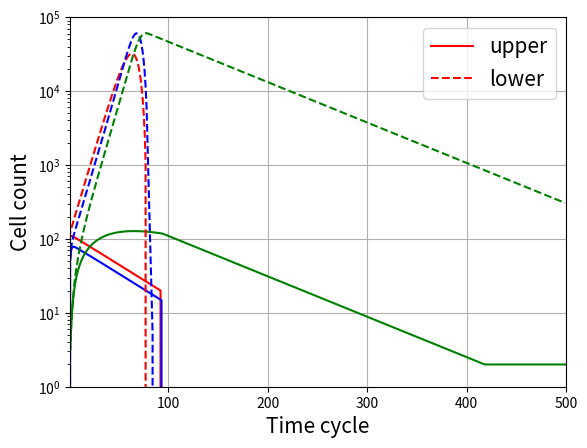
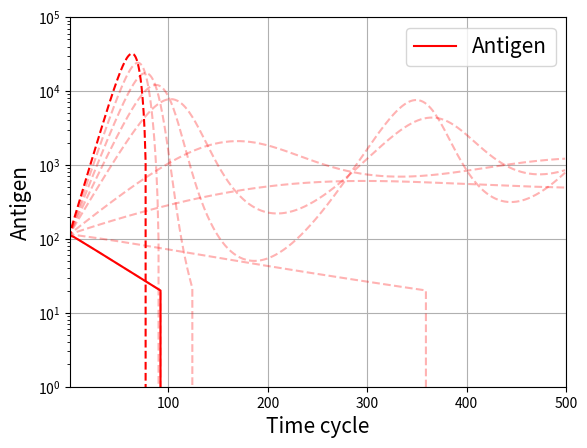
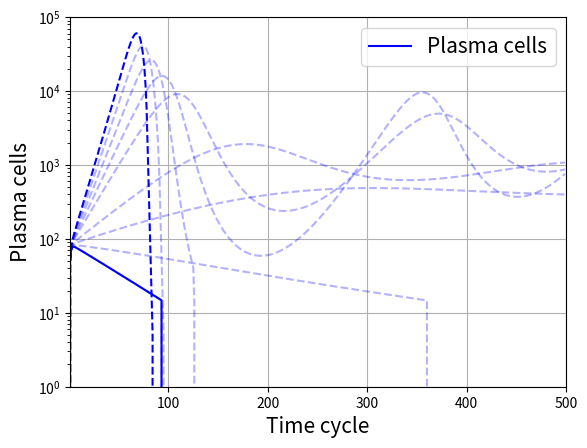
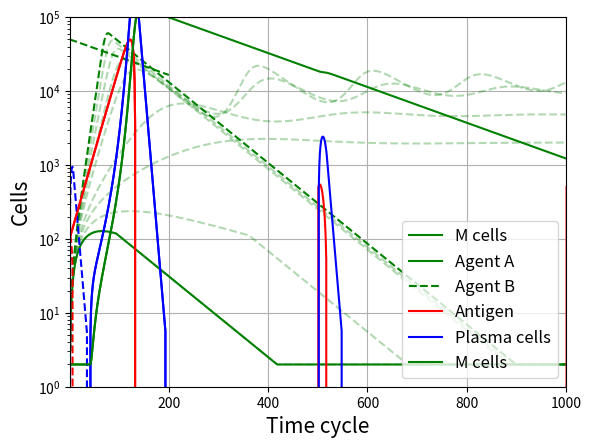
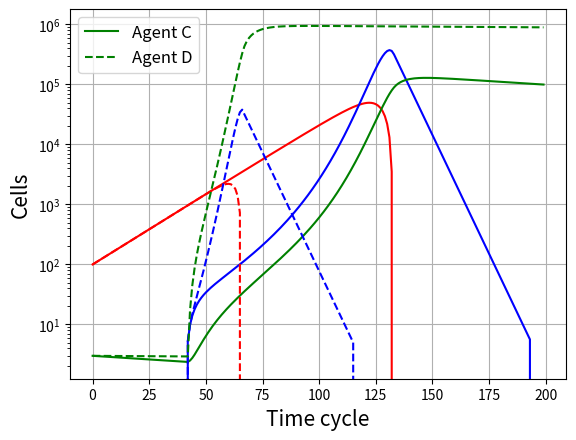
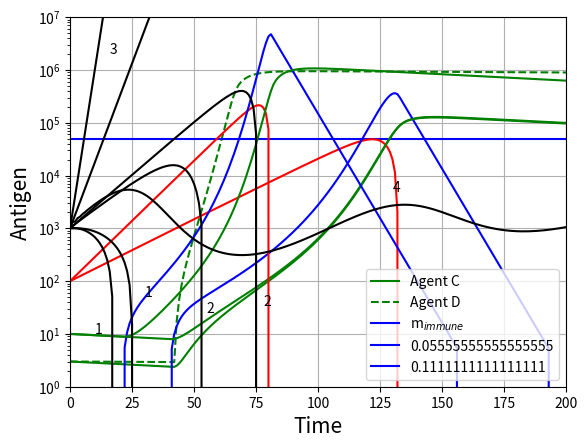
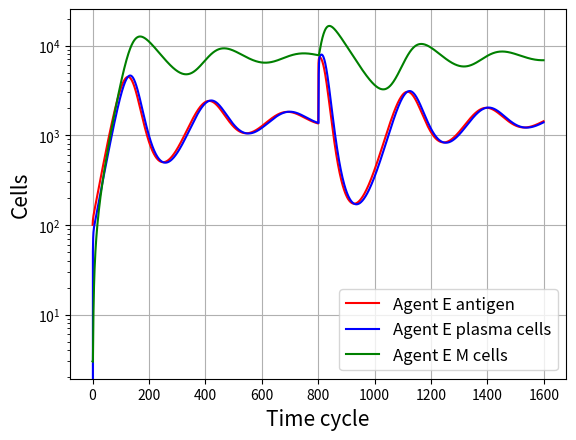
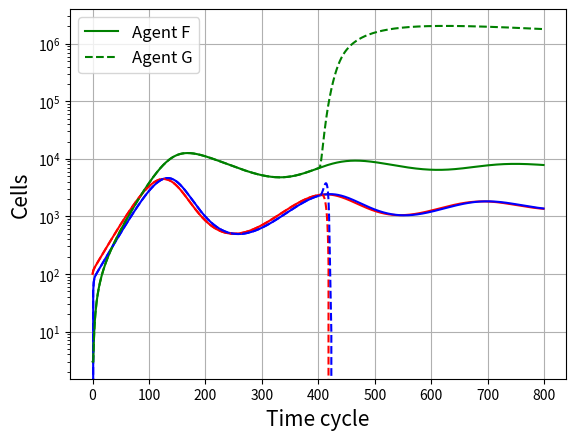

These figures' Python source, in order:
# -*- coding: utf-8 -*-
"""
Created on Mon Mar 22 10:39:44 2021

[redacted]
"""
#%% Plotting the immune system 
import numpy as np
import matplotlib.pyplot as plt
from matplotlib.pyplot import figure


def Model(a,b,c,d,e,f,g,time, virusStart, plasmaStart, mcellStart):
    virus = [virusStart]
    plasma = [plasmaStart]
    mcell = [mcellStart]
    
    virusTemp = virusStart
    plasmaTemp = plasmaStart
    mcellTemp = mcellStart
    
    for ix in range(time):
        dvdt = a*virusTemp - b*plasmaTemp
        dpdt = virusTemp*(c + d*mcellTemp) - e*plasmaTemp
        dmdt = f*plasmaTemp - g*mcellTemp
        virusTemp = virusTemp + dvdt
        plasmaTemp = plasmaTemp + dpdt
        mcellTemp = mcellTemp + dmdt
        if virusTemp < 20: virusTemp = 0
        if plasmaTemp < 5: plasmaTemp = 0
        if mcellTemp < 2: mcellTemp = 2
        virus.append(virusTemp)
        plasma.append(plasmaTemp)
        mcell.append(mcellTemp)    
    return virus, plasma, mcell

virus = 100
plasma = 0
mcell = 3

parameterTimeChanger = 8
a = 1/parameterTimeChanger #np.random.normal(2,0.2)
b = 1/parameterTimeChanger
c = 4/parameterTimeChanger # np.random.normal(1,0.1)
d = 0.0002/parameterTimeChanger
e = 5.5/parameterTimeChanger
f = 0.5/parameterTimeChanger
g = 0.10/parameterTimeChanger

time = 500
fulltime = 1000


fig1, ax1 = plt.subplots(1)
fig2, ax2 = plt.subplots(1)
fig3, ax3 = plt.subplots(1)
fig4, ax4 = plt.subplots(1)

for count, a in enumerate(np.array([0.6, 1.5, 0.7, 0.8, 0.9, 1.1, 1.2, 1.3, 1.4])/parameterTimeChanger):
    virusPlot, plasmaPlot, mcellPlot = Model(a,b,c,d,e,f,g,fulltime, virus, plasma, mcell)
    alphaValue = 1
    if count == 0:
        ax1.plot(range(time),virusPlot[:time], c = 'red', alpha = alphaValue, label = 'upper')
        ax1.plot(range(time),plasmaPlot[:time], c = 'blue', alpha = alphaValue)
        ax1.plot(range(time),mcellPlot[:time], c = 'green', alpha = alphaValue)
        ax2.plot(range(time),virusPlot[:time], c = 'red', alpha = alphaValue, label = 'Antigen') 
        ax3.plot(range(time),plasmaPlot[:time], c = 'blue', alpha = alphaValue, label = 'Plasma cells')
        ax4.plot(range(fulltime),mcellPlot[:fulltime], c = 'green', alpha = alphaValue, label = 'M cells')
        
    if count == 1:
        ax1.plot(range(time),virusPlot[:time], c = 'red', alpha = alphaValue, label = 'lower', linestyle = '--')
        ax1.plot(range(time),plasmaPlot[:time], c = 'blue', alpha = alphaValue, linestyle = '--')
        ax1.plot(range(time),mcellPlot[:time], c = 'green', alpha = alphaValue, linestyle = '--')
        ax2.plot(range(time),virusPlot[:time], c = 'red', alpha = alphaValue, linestyle = '--')
        ax3.plot(range(time),plasmaPlot[:time], c = 'blue', alpha = alphaValue, linestyle = '--')
        ax4.plot(range(fulltime),mcellPlot[:fulltime], c = 'green', alpha = alphaValue, linestyle = '--')
        
    else:
        alphaValue = 0.3
        ax2.plot(range(time),virusPlot[:time], c = 'red', alpha = alphaValue, linestyle = '--')
        ax3.plot(range(time),plasmaPlot[:time], c = 'blue', alpha = alphaValue, linestyle = '--')
        ax4.plot(range(fulltime),mcellPlot[:fulltime], c = 'green', alpha = alphaValue, linestyle = '--')
        
ax1.set_ylabel('Cell count', fontsize = 15)
ax2.set_ylabel('Antigen', fontsize = 15)
ax3.set_ylabel('Plasma cells', fontsize = 15)
ax4.set_ylabel('M cells', fontsize = 15)


for axes in [ax1,ax2,ax3,ax4]:
    if axes != ax4:
        axes.axis([1, time, 1, 1e5])
    if axes == ax4:
        axes.axis([1, fulltime, 1, 1e5])
    axes.set_xlabel('Time cycle', fontsize = 15)
    axes.legend(prop={'size': 15})
    axes.set_yscale('log')
    axes.grid()


#%% m_immune
import numpy as np
import matplotlib.pyplot as plt

def Model(a,b,c,d,e,f,g,time, virusStart, plasmaStart, mcellStart):
    virus = [virusStart]
    plasma = [plasmaStart]
    mcell = [mcellStart]
    
    virusTemp = virusStart
    plasmaTemp = plasmaStart
    mcellTemp = mcellStart
    
    for ix in range(time):
        dvdt = a*virusTemp - b*plasmaTemp
        dpdt = virusTemp*(c + d*mcellTemp) - e*plasmaTemp
        dmdt = f*plasmaTemp - g*mcellTemp
        virusTemp = virusTemp + dvdt
        plasmaTemp = plasmaTemp + dpdt
        mcellTemp = mcellTemp + dmdt
        if virusTemp < 20: virusTemp = 0
        if plasmaTemp < 5: plasmaTemp = 0
        if mcellTemp < 2: mcellTemp = 2
        virus.append(virusTemp)
        plasma.append(plasmaTemp)
        mcell.append(mcellTemp)    
    return virus, plasma, mcell

virus = 100
plasma = 0
mcell = 3

parameterTimeChanger = 18
a = 1/parameterTimeChanger #np.random.normal(2,0.2)
b = 0.5/parameterTimeChanger
c = 0.1/parameterTimeChanger # np.random.normal(1,0.1)
d = 0.001/parameterTimeChanger
e = 3/parameterTimeChanger
f = 0.5/parameterTimeChanger
g = 0.1/parameterTimeChanger

time = 200

alphaValue = 1
count = 0
for mcell in [2,50000]: 
    virusPlot, plasmaPlot, mcellPlot = Model(a,b,c,d,e,f,g,time, virus, plasma, mcell)
    if count == 0:
        plt.plot(range(time+1),virusPlot, c = 'red', alpha = alphaValue)
        plt.plot(range(time+1),plasmaPlot, c = 'blue', alpha = alphaValue)
        plt.plot(range(time+1),mcellPlot, c = 'green', alpha = alphaValue, label = 'Agent A')
    if count == 1:
        plt.plot(range(time+1),virusPlot, c = 'red', alpha = alphaValue, linestyle = '--')
        plt.plot(range(time+1),plasmaPlot, c = 'blue', alpha = alphaValue, linestyle = '--')
        plt.plot(range(time+1),mcellPlot, c = 'green', alpha = alphaValue, linestyle = '--', label = 'Agent B')
    
    count += 1
plt.legend(fontsize = 12, loc = 'lower right')
plt.yscale('log')
# plt.xscale('log')
plt.xlabel('Time cycle', fontsize = 15)
plt.ylabel('Cells', fontsize = 15)
plt.grid()

#%% REINFECTION
import numpy as np
import matplotlib.pyplot as plt

def Model(a,b,c,d,e,f,g,time, virusStart, plasmaStart, mcellStart):
    virus = [virusStart]
    plasma = [plasmaStart]
    mcell = [mcellStart]
    
    virusTemp = virusStart
    plasmaTemp = plasmaStart
    mcellTemp = mcellStart
    
    for ix in range(time):
        dvdt = a*virusTemp - b*plasmaTemp
        dpdt = virusTemp*(c + d*mcellTemp) - e*plasmaTemp
        dmdt = f*plasmaTemp - g*mcellTemp
        virusTemp = virusTemp + dvdt
        plasmaTemp = plasmaTemp + dpdt
        mcellTemp = mcellTemp + dmdt
        if virusTemp < 20: virusTemp = 0
        if plasmaTemp < 5: plasmaTemp = 0
        if mcellTemp < 2: mcellTemp = 2
        if any([ix == 500, ix == 1000]):
            virusTemp += 500
        
        virus.append(virusTemp)
        plasma.append(plasmaTemp)
        mcell.append(mcellTemp)    
    return virus, plasma, mcell

virus = 100
plasma = 0
mcell = 3

parameterTimeChanger = 18
a = 1/parameterTimeChanger #np.random.normal(2,0.2)
b = 0.5/parameterTimeChanger
c = 0.1/parameterTimeChanger # np.random.normal(1,0.1)
d = 0.001/parameterTimeChanger
e = 3/parameterTimeChanger
f = 0.5/parameterTimeChanger
g = 0.1/parameterTimeChanger

time = 2000

alphaValue = 1
count = 0
for mcell in [2]: 
    virusPlot, plasmaPlot, mcellPlot = Model(a,b,c,d,e,f,g,time, virus, plasma, mcell)
    if count == 0:
        plt.plot(range(time+1),virusPlot, c = 'red', alpha = alphaValue, label = 'Antigen')
        plt.plot(range(time+1),plasmaPlot, c = 'blue', alpha = alphaValue, label = 'Plasma cells')
        plt.plot(range(time+1),mcellPlot, c = 'green', alpha = alphaValue, label = 'M cells')
    if count == 1:
        plt.plot(range(time+1),virusPlot, c = 'red', alpha = alphaValue, linestyle = '--')
        plt.plot(range(time+1),plasmaPlot, c = 'blue', alpha = alphaValue, linestyle = '--')
        plt.plot(range(time+1),mcellPlot, c = 'green', alpha = alphaValue, linestyle = '--', label = 'Agent B')
    
    count += 1
plt.legend(fontsize = 12, loc = 'lower right')
plt.yscale('log')
# plt.xscale('log')
plt.xlabel('Time cycle', fontsize = 15)
plt.ylabel('Cells', fontsize = 15)
plt.grid()



#%% VACCINATION
import numpy as np
import matplotlib.pyplot as plt

def Model(a,b,c,d,e,f,g,time, virusStart, plasmaStart, mcellStart):
    virus = [virusStart]
    plasma = [plasmaStart]
    mcell = [mcellStart]
    
    virusTemp = virusStart
    plasmaTemp = plasmaStart
    mcellTemp = mcellStart
    
    for ix in range(time):
        dvdt = a*virusTemp - b*plasmaTemp
        dpdt = virusTemp*(c + d*mcellTemp) - e*plasmaTemp
        dmdt = f*plasmaTemp - g*mcellTemp
        virusTemp = virusTemp + dvdt
        plasmaTemp = plasmaTemp + dpdt
        mcellTemp = mcellTemp + dmdt
        if virusTemp < 20: virusTemp = 0
        if plasmaTemp < 5: plasmaTemp = 0
        if mcellTemp < 2: mcellTemp = 2
        virus.append(virusTemp)
        plasma.append(plasmaTemp)
        mcell.append(mcellTemp)    
    return virus, plasma, mcell

virus = 100
plasma = 0
mcell = 3

parameterTimeChanger = 18
a = 1/parameterTimeChanger #np.random.normal(2,0.2)
b = 0.5/parameterTimeChanger
c = 0.1/parameterTimeChanger # np.random.normal(1,0.1)
d = 0.001/parameterTimeChanger
e = 3/parameterTimeChanger
f = 0.5/parameterTimeChanger
g = 0.1/parameterTimeChanger

time = 25000
partTime = 200

fig1, ax1 = plt.subplots(1)
fig2, ax2 = plt.subplots(1)

alphaValue = 1
count = 0
for f, g in [[0.5/18, 0.1/18],[0.5/18*100, 0.1/18/10]]: 
    virusPlot, plasmaPlot, mcellPlot = Model(a,b,c,d,e,f,g,time, virus, plasma, mcell)
    if count == 0:
        ax1.plot(range(partTime),virusPlot[:partTime], c = 'red', alpha = alphaValue)
        ax1.plot(range(partTime),plasmaPlot[:partTime], c = 'blue', alpha = alphaValue)
        ax1.plot(range(partTime),mcellPlot[:partTime], c = 'green', alpha = alphaValue, label = 'Agent C')
        ax2.plot(range(time),mcellPlot[:time], c = 'green', alpha = alphaValue, label = 'Agent C')
    if count == 1:
        ax1.plot(range(partTime),virusPlot[:partTime], c = 'red', alpha = alphaValue, linestyle = '--')
        ax1.plot(range(partTime),plasmaPlot[:partTime], c = 'blue', alpha = alphaValue, linestyle = '--')
        ax1.plot(range(partTime),mcellPlot[:partTime], c = 'green', alpha = alphaValue, linestyle = '--', label = 'Agent D')
        ax2.plot(range(time),mcellPlot[:time], c = 'green', alpha = alphaValue, linestyle = '--', label = 'Agent D')
    count += 1
    
ax2.plot([0,time],[50000,50000], label = 'm$_{immune}$', color = 'blue')

for axes in [ax1,ax2]:
    axes.legend(fontsize = 12)
    axes.set_yscale('log')
    # plt.xscale('log')
    axes.set_xlabel('Time cycle', fontsize = 15)
    axes.set_ylabel('Cells', fontsize = 15)
    axes.grid()


# %% Lower and Upper for base case

import numpy as np
import matplotlib.pyplot as plt

def Model(a,b,c,d,e,f,g,time, virusStart, plasmaStart, mcellStart):
    virus = [virusStart]
    plasma = [plasmaStart]
    mcell = [mcellStart]
    
    virusTemp = virusStart
    plasmaTemp = plasmaStart
    mcellTemp = mcellStart
    
    for ix in range(time):
        dvdt = a*virusTemp - b*plasmaTemp
        dpdt = virusTemp*(c + d*mcellTemp) - e*plasmaTemp
        dmdt = f*plasmaTemp - g*mcellTemp
        virusTemp = virusTemp + dvdt
        plasmaTemp = plasmaTemp + dpdt
        mcellTemp = mcellTemp + dmdt
        if virusTemp < 20: virusTemp = 0
        if plasmaTemp < 5: plasmaTemp = 0
        if mcellTemp < 2: mcellTemp = 2
        virus.append(virusTemp)
        plasma.append(plasmaTemp)
        mcell.append(mcellTemp)    
    return virus, plasma, mcell

virus = 100
plasma = 0
mcell = 10

parameterTimeChanger = 18
a = 1/parameterTimeChanger #np.random.normal(2,0.2)
b = 0.5/parameterTimeChanger
c = 0.1/parameterTimeChanger # np.random.normal(1,0.1)
d = 0.001/parameterTimeChanger
e = 3/parameterTimeChanger
f = 0.5/parameterTimeChanger
g = 0.1/parameterTimeChanger

time = 200

alphaValue = 0.1
for a in [1/parameterTimeChanger,2/parameterTimeChanger] :#np.linspace(0.4,0.3,10):
    virusPlot, plasmaPlot, mcellPlot = Model(a,b,c,d,e,f,g,time, virus, plasma, mcell)
    plt.plot(range(time+1),virusPlot, c = 'red')
    plt.plot(range(time+1),plasmaPlot, c= 'blue', label = a)
    plt.plot(range(time+1),mcellPlot, c = 'green')
    alphaValue += 0.1
plt.legend(['virus','plasm','mcell'])
plt.legend()
plt.yscale('log')
# plt.xscale('log')
plt.xlabel('Time cycle')
plt.ylabel('Population')
#%% DIFFERENT ANTIGEN progessions

import numpy as np
import matplotlib.pyplot as plt

def Model(a,b,c,d,e,f,g,time, virusStart, plasmaStart, mcellStart):
    virus = [virusStart]
    plasma = [plasmaStart]
    mcell = [mcellStart]
    
    virusTemp = virusStart
    plasmaTemp = plasmaStart
    mcellTemp = mcellStart
    
    for ix in range(time):
        if virusTemp < 1e7:
            dvdt = a*virusTemp - b*plasmaTemp
            dpdt = virusTemp*(c + d*mcellTemp) - e*plasmaTemp
            dmdt = f*plasmaTemp - g*mcellTemp
            virusTemp = virusTemp + dvdt
            plasmaTemp = plasmaTemp + dpdt
            mcellTemp = mcellTemp + dmdt
            if virusTemp < 10: virusTemp = 0
            if plasmaTemp < 10: plasmaTemp = 0
            if mcellTemp < 10: mcellTemp = 0
        else: 
            virusTemp = 1e8
        virus.append(virusTemp)
        plasma.append(plasmaTemp)
        mcell.append(mcellTemp)    
    return virus, plasma, mcell

virus = 1000
plasma = 0
mcell = 3


a = 1/parameterTimeChanger #np.random.normal(2,0.2)
b = 1/parameterTimeChanger
c = 0.1/parameterTimeChanger # np.random.normal(1,0.1)
d = 0.00001/parameterTimeChanger
e = 4/parameterTimeChanger
f = 0.5/parameterTimeChanger
g = 0.010/parameterTimeChanger

case1 = np.array([1,1,1,0.001,5,0.5,0.1])/10
case2 = np.array([4,1,1,0.001,5,0.5,0.1])/40
case3 = np.array([1,1,100,0.0001,1,5,1])/150
case4 = np.array([1,2,100,0.0001,1,0.1,0.1])/150
case5 = np.array([1000,2,0.1,1,10,0.5,10])/1000
case6 = np.array([1000,2,0.1,1,10,0.5,10])/3000
case8 = np.array([1,1,4,0.0002,5.5,0.5,0.1])/3

time = 200

alphaValue = 0.1
for a,b,c,d,e,f,g in [case1,case2,case3,case4,case5,case6,case8]:
    virusPlot, plasmaPlot, mcellPlot = Model(a,b,c,d,e,f,g,time, virus, plasma, mcell)
    
    plt.plot(range(time+1),virusPlot, c = 'black')
    # plt.plot(range(time+1),plasmaPlot, label = c)+
    # plt.plot(range(time+1),mcellPlot, c = 'green')
    alphaValue += 0.1
# plt.legend(['case1','case2','case3','case4','case5','case6','case8'])
plt.text(30,50, '1')
plt.text(10,10, '1')
plt.text(55,25, '2')
plt.text(78,35, '2')
plt.text(130,5e3, '4')
plt.text(16,2e6, '3')

plt.yscale('log')
plt.axis([0,time,1,1e7])
# plt.xscale('log')
plt.xlabel('Time')
plt.ylabel('Antigen')


#%% Chronic with reinfection
import numpy as np
import matplotlib.pyplot as plt

def Model(a,b,c,d,e,f,g,time, virusStart, plasmaStart, mcellStart):
    virus = [virusStart]
    plasma = [plasmaStart]
    mcell = [mcellStart]
    
    virusTemp = virusStart
    plasmaTemp = plasmaStart
    mcellTemp = mcellStart
    
    for ix in range(time):
        dvdt = a*virusTemp - b*plasmaTemp
        dpdt = virusTemp*(c + d*mcellTemp) - e*plasmaTemp
        dmdt = f*plasmaTemp - g*mcellTemp
        virusTemp = virusTemp + dvdt
        plasmaTemp = plasmaTemp + dpdt
        mcellTemp = mcellTemp + dmdt
        if virusTemp < 20: virusTemp = 0
        if plasmaTemp < 5: plasmaTemp = 0
        if mcellTemp < 2: mcellTemp = 2
        if ix == partTime/2:
            virusTemp = virusTemp + 5000
        virus.append(virusTemp)
        plasma.append(plasmaTemp)
        mcell.append(mcellTemp)    
    return virus, plasma, mcell

virus = 100
plasma = 0
mcell = 3

parameterTimeChanger = 8
a = 1/parameterTimeChanger #np.random.normal(2,0.2)
b = 1/parameterTimeChanger
c = 4/parameterTimeChanger # np.random.normal(1,0.1)
d = 0.0002/parameterTimeChanger
e = 5.5/parameterTimeChanger
f = 0.5/parameterTimeChanger
g = 0.1/parameterTimeChanger

time = 25000
partTime = 1600

fig1, ax1 = plt.subplots(1)
# fig2, ax2 = plt.subplots(1)

alphaValue = 1
count = 0
# for f, g in [[0.5/18, 0.1/18],[0.5/18*100, 0.1/18/10]]: 
virusPlot, plasmaPlot, mcellPlot = Model(a,b,c,d,e,f,g,time, virus, plasma, mcell)
if count == 0:
    ax1.plot(range(partTime),virusPlot[:partTime], c = 'red', alpha = alphaValue, label = 'Agent E antigen')
    ax1.plot(range(partTime),plasmaPlot[:partTime], c = 'blue', alpha = alphaValue, label = 'Agent E plasma cells')
    ax1.plot(range(partTime),mcellPlot[:partTime], c = 'green', alpha = alphaValue, label = 'Agent E M cells')
    # ax2.plot(range(time),mcellPlot[:time], c = 'green', alpha = alphaValue, label = 'No vaccination')
if count == 1:
    ax1.plot(range(partTime),virusPlot[:partTime], c = 'red', alpha = alphaValue, linestyle = '--')
    ax1.plot(range(partTime),plasmaPlot[:partTime], c = 'blue', alpha = alphaValue, linestyle = '--')
    ax1.plot(range(partTime),mcellPlot[:partTime], c = 'green', alpha = alphaValue, linestyle = '--', label = 'Vaccination')
    # ax2.plot(range(time),mcellPlot[:time], c = 'green', alpha = alphaValue, linestyle = '--', label = 'Vaccination')
count += 1

for axes in [ax1]:
    axes.legend(fontsize = 12)
    axes.set_yscale('log')
    # plt.xscale('log')
    axes.set_xlabel('Time cycle', fontsize = 15)
    axes.set_ylabel('Cells', fontsize = 15)
    axes.grid()

#%% Chronic with Vaccination
import numpy as np
import matplotlib.pyplot as plt

def Model(a,b,c,d,e,f,g,time, virusStart, plasmaStart, mcellStart, vaccinationStart):
    virus = [virusStart]
    plasma = [plasmaStart]
    mcell = [mcellStart]
    
    virusTemp = virusStart
    plasmaTemp = plasmaStart
    mcellTemp = mcellStart
    
    fakevirus = virusStart
    plasmacellsVaccination = plasmaStart
    mcellsVaccination = mcellStart
    
    for ix in range(time):
        dvdt = a*virusTemp - b*plasmaTemp
        dpdt = virusTemp*(c + d*mcellTemp) - e*plasmaTemp
        dmdt = f*plasmaTemp - g*mcellTemp
        virusTemp = virusTemp + dvdt
        plasmaTemp = plasmaTemp + dpdt
        mcellTemp = mcellTemp + dmdt
        if virusTemp < 20: virusTemp = 0
        if plasmaTemp < 5: plasmaTemp = 0
        if mcellTemp < 2: mcellTemp = 2
        if vaccinationDelay < ix:
            if vaccinationStart == True:
                fakevirus, plasmacellsVaccination, mcellsVaccination = vaccination(fakevirus, plasmacellsVaccination, mcellsVaccination)
                mcellTemp += mcellsVaccination
            
        virus.append(virusTemp)
        plasma.append(plasmaTemp)
        mcell.append(mcellTemp)    
    return virus, plasma, mcell

def vaccination(fakevirus, plasmacells, mcells):
    dvdt = a*fakevirus - b*plasmacells
    dpdt = fakevirus*(c + d*mcells) - e*plasmacells
    dmdt = f*100*plasmacells - g*mcells/10
    fakevirus = fakevirus + dvdt
    plasmacells = plasmacells + dpdt
    mcells = mcells + dmdt
    if fakevirus < 20: fakevirus = 0
    if plasmacells < 5: plasmacells = 0
    if mcells < 2: mcells = 2
    return fakevirus, plasmacells, mcells
        

virus = 100
plasma = 0
mcell = 3

parameterTimeChanger = 8
a = 1/parameterTimeChanger #np.random.normal(2,0.2)
b = 1/parameterTimeChanger
c = 4/parameterTimeChanger # np.random.normal(1,0.1)
d = 0.0002/parameterTimeChanger
e = 5.5/parameterTimeChanger
f = 0.5/parameterTimeChanger
g = 0.1/parameterTimeChanger

time = 2500
partTime = 800
vaccinationDelay = 400

fig1, ax1 = plt.subplots(1)
# fig2, ax2 = plt.subplots(1)

alphaValue = 1
count = 0
for vaccinationStart in [False, True]: 
    virusPlot, plasmaPlot, mcellPlot = Model(a,b,c,d,e,f,g,time, virus, plasma, mcell, vaccinationStart)
    if count == 0:
        ax1.plot(range(partTime),virusPlot[:partTime], c = 'red', alpha = alphaValue)
        ax1.plot(range(partTime),plasmaPlot[:partTime], c = 'blue', alpha = alphaValue)
        ax1.plot(range(partTime),mcellPlot[:partTime], c = 'green', alpha = alphaValue, label = 'Agent F')
        # ax2.plot(range(time),mcellPlot[:time], c = 'green', alpha = alphaValue, label = 'No vaccination')
    if count == 1:
        ax1.plot(range(partTime),virusPlot[:partTime], c = 'red', alpha = alphaValue, linestyle = '--')
        ax1.plot(range(partTime),plasmaPlot[:partTime], c = 'blue', alpha = alphaValue, linestyle = '--')
        ax1.plot(range(partTime),mcellPlot[:partTime], c = 'green', alpha = alphaValue, linestyle = '--', label = 'Agent G')
        # ax2.plot(range(time),mcellPlot[:time], c = 'green', alpha = alphaValue, linestyle = '--', label = 'Vaccination')
    count += 1

for axes in [ax1]:
    axes.legend(fontsize = 12)
    axes.set_yscale('log')
    # plt.xscale('log')
    axes.set_xlabel('Time cycle', fontsize = 15)
    axes.set_ylabel('Cells', fontsize = 15)
    axes.grid()

